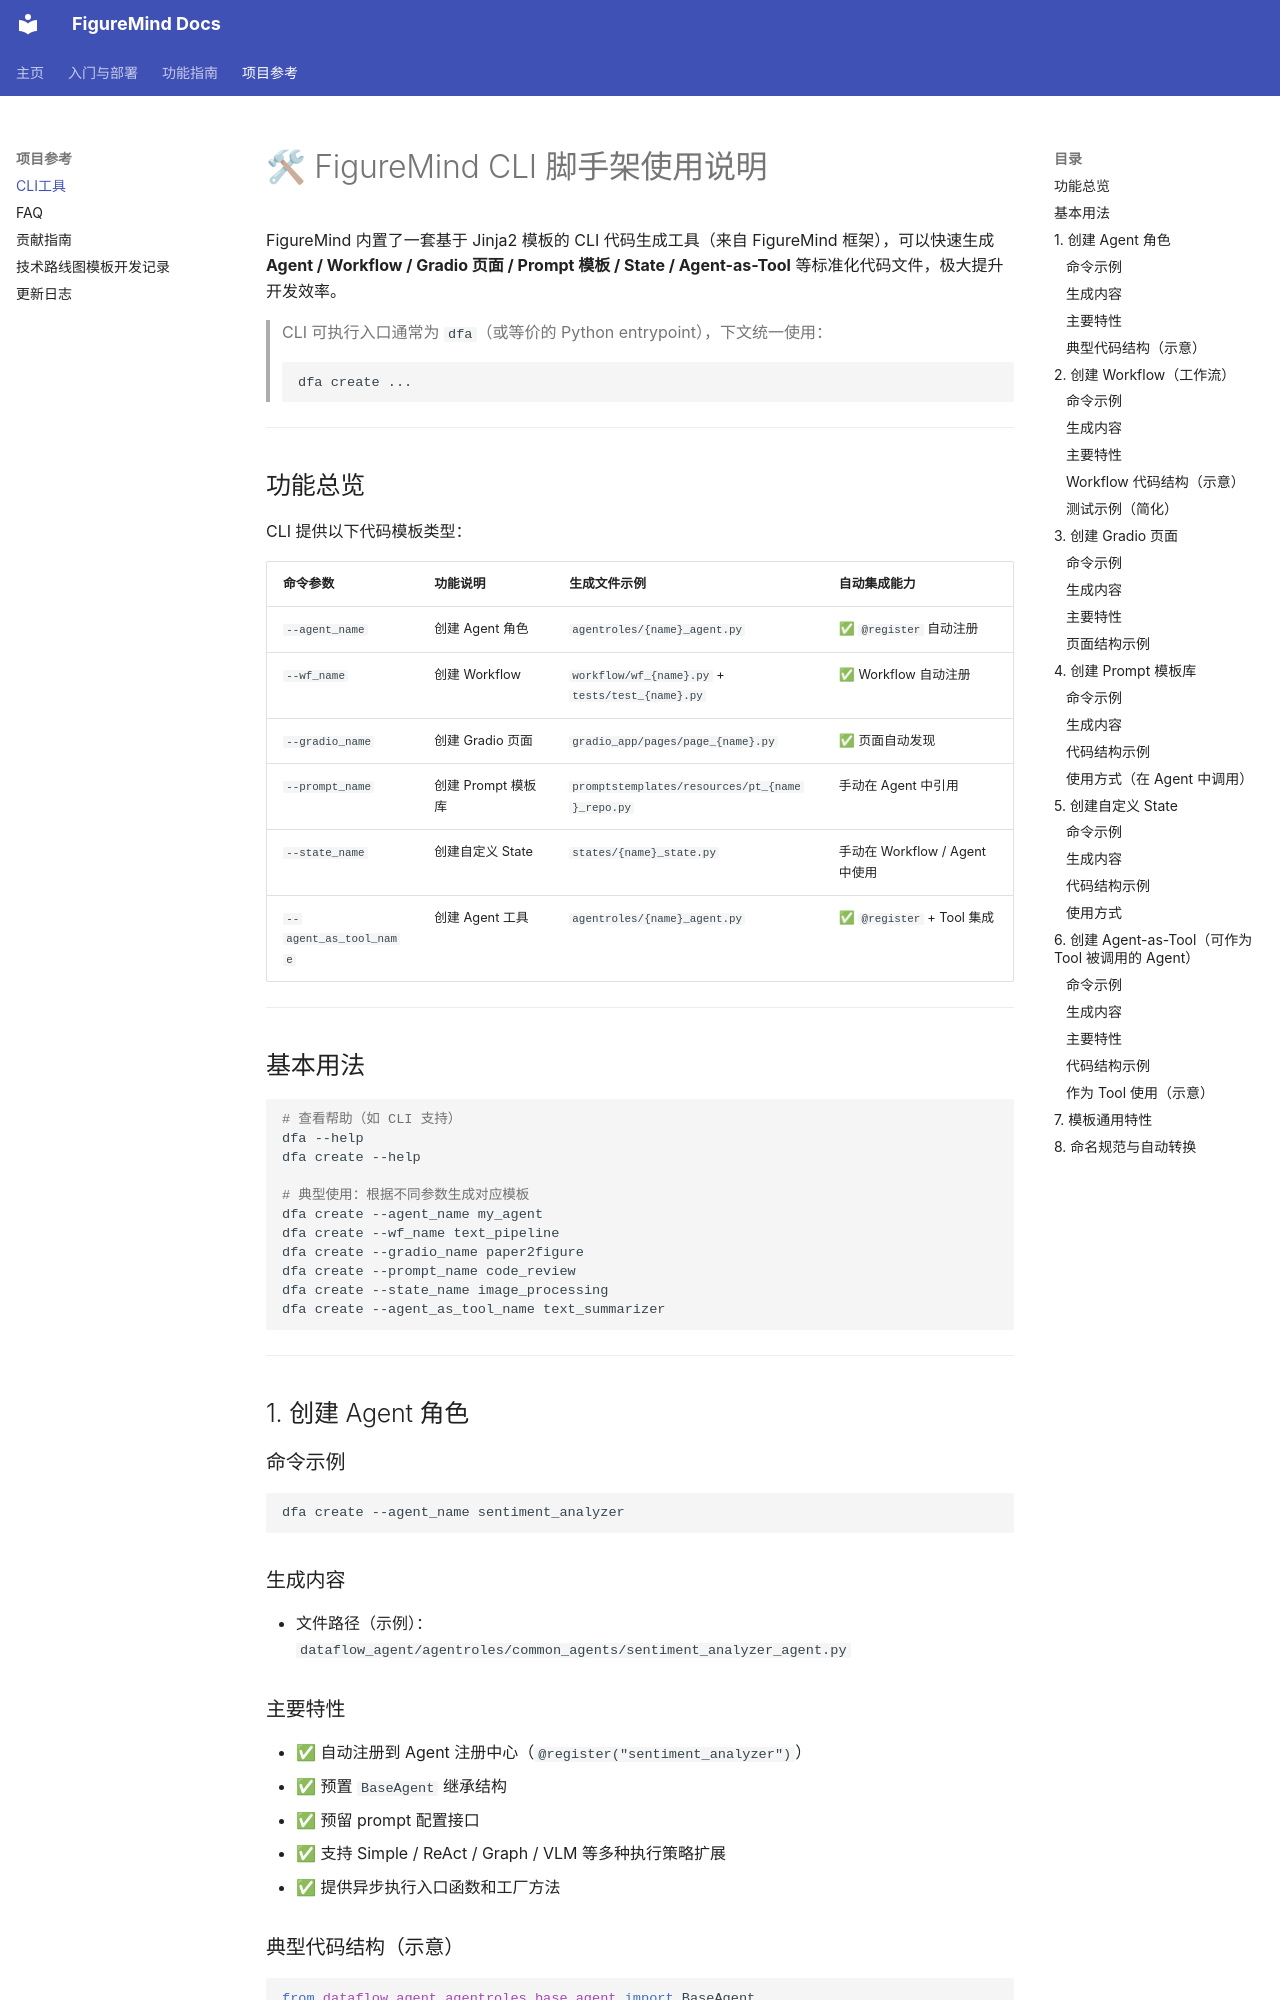

repository: huokesi-0709/Paper2Any · page: cli/index.html · generator: mkdocs

# 🛠 FigureMind CLI 脚手架使用说明

FigureMind 内置了一套基于 Jinja2 模板的 CLI 代码生成工具（来自 FigureMind 框架），可以快速生成 **Agent / Workflow / Gradio 页面 / Prompt 模板 / State / Agent-as-Tool** 等标准化代码文件，极大提升开发效率。

> CLI 可执行入口通常为 `dfa`（或等价的 Python entrypoint），下文统一使用：
>
> ```bash
> dfa create ...
> ```

---

## 功能总览

CLI 提供以下代码模板类型：

| 命令参数                | 功能说明           | 生成文件示例                                  | 自动集成能力               |
|-------------------------|--------------------|-----------------------------------------------|----------------------------|
| `--agent_name`          | 创建 Agent 角色    | `agentroles/{name}_agent.py`                  | ✅ `@register` 自动注册    |
| `--wf_name`             | 创建 Workflow      | `workflow/wf_{name}.py` + `tests/test_{name}.py` | ✅ Workflow 自动注册       |
| `--gradio_name`         | 创建 Gradio 页面   | `gradio_app/pages/page_{name}.py`             | ✅ 页面自动发现            |
| `--prompt_name`         | 创建 Prompt 模板库 | `promptstemplates/resources/pt_{name}_repo.py` | 手动在 Agent 中引用       |
| `--state_name`          | 创建自定义 State   | `states/{name}_state.py`                      | 手动在 Workflow / Agent 中使用 |
| `--agent_as_tool_name`  | 创建 Agent 工具    | `agentroles/{name}_agent.py`                  | ✅ `@register` + Tool 集成 |

---

## 基本用法

```bash
# 查看帮助（如 CLI 支持）
dfa --help
dfa create --help

# 典型使用：根据不同参数生成对应模板
dfa create --agent_name my_agent
dfa create --wf_name text_pipeline
dfa create --gradio_name paper2figure
dfa create --prompt_name code_review
dfa create --state_name image_processing
dfa create --agent_as_tool_name text_summarizer
```

---

## 1. 创建 Agent 角色

### 命令示例

```bash
dfa create --agent_name sentiment_analyzer
```

### 生成内容

- 文件路径（示例）：  
  `dataflow_agent/agentroles/common_agents/sentiment_analyzer_agent.py`
